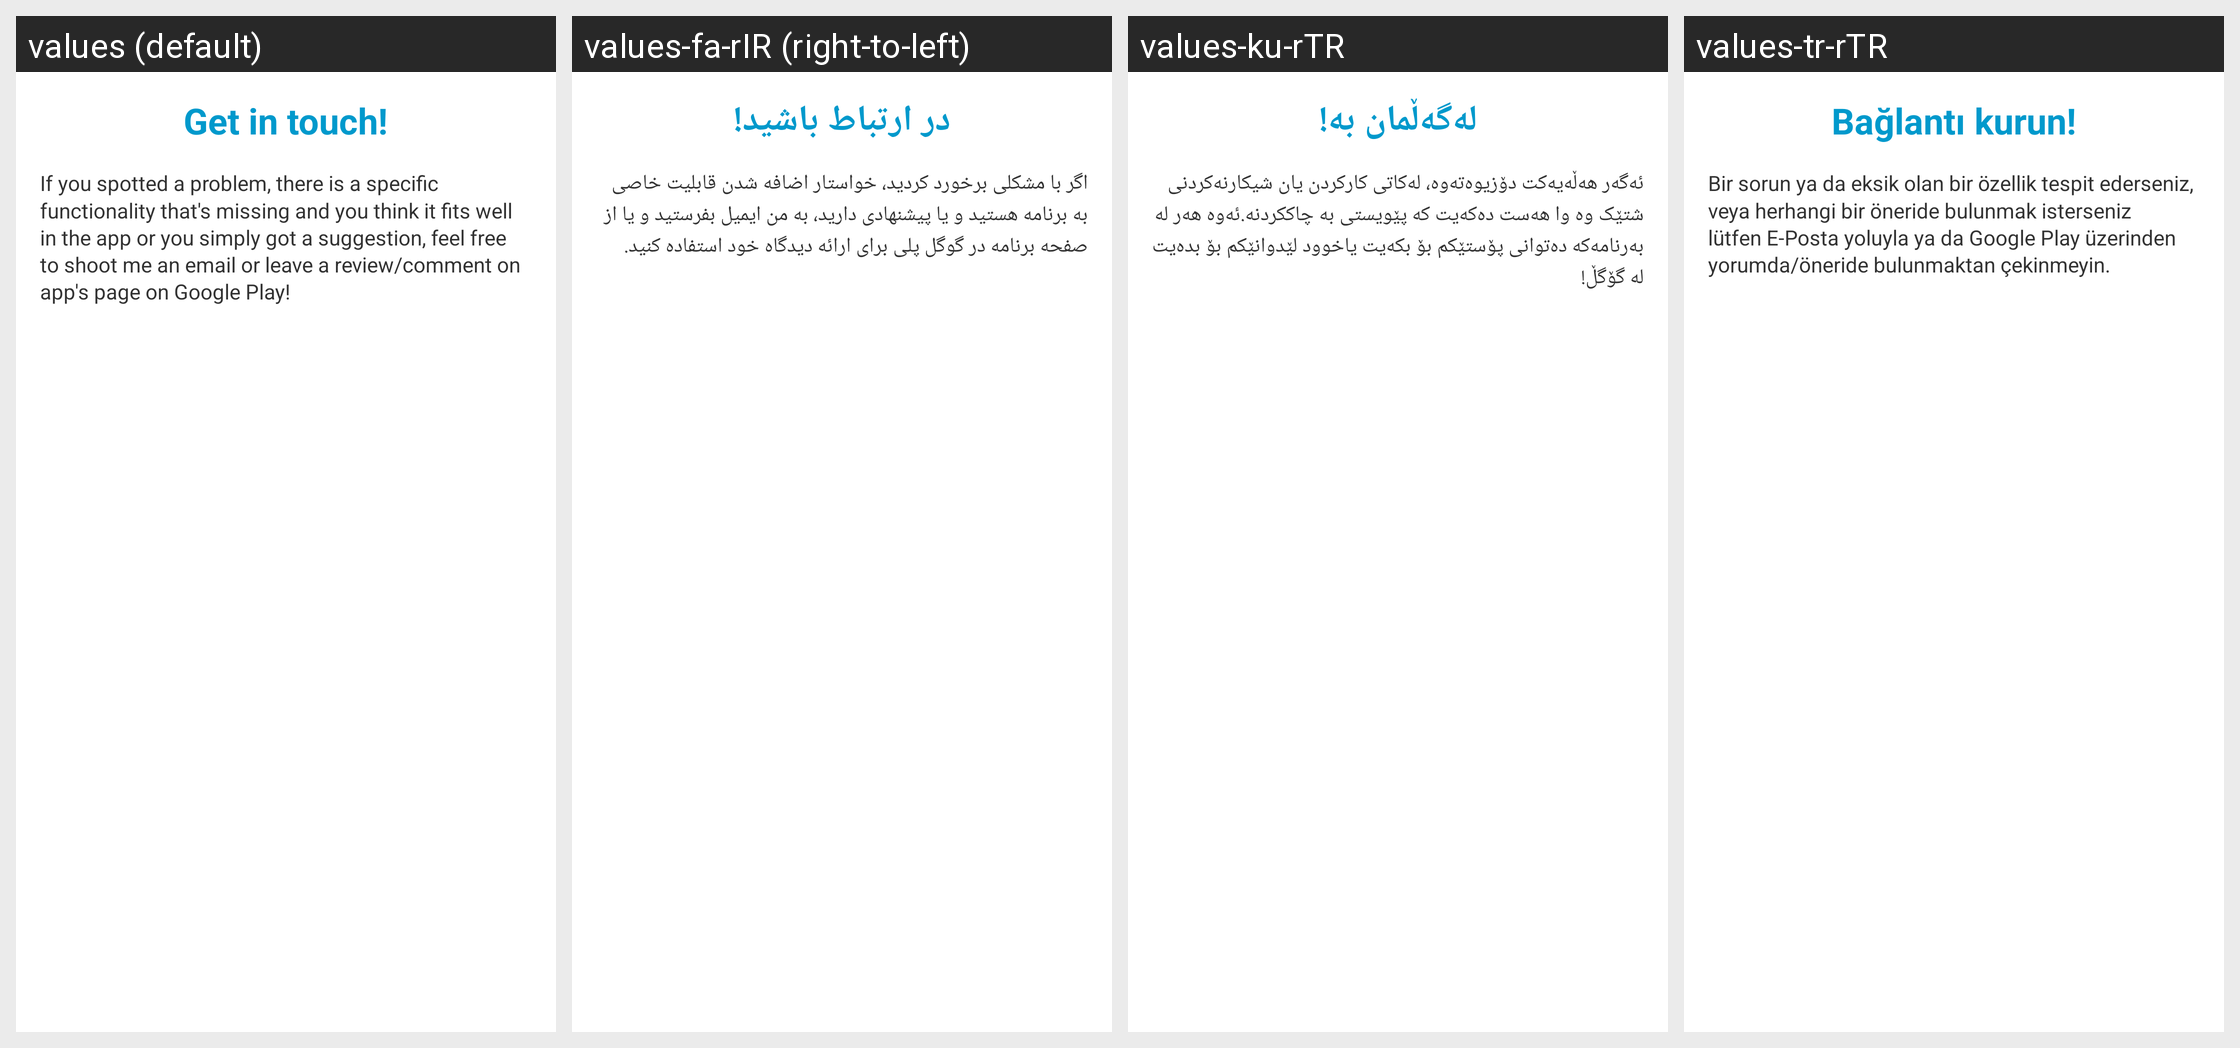

The same Android screen rendered under several of its app's locales, left to right. List the strings drawn on it with the default value and each locale's translation.
Android screen res/layout/fragment_feedback.xml rendered under 4 locales, left to right: values (default), values-fa-rIR (right-to-left), values-ku-rTR, values-tr-rTR. Device: Nexus 5 (rendered at 1080×1920; each locale shown at half size, 540×960, under a caption strip naming it); theme AppTheme.
Other locales in the repository, not shown: values-it-rIT, values-pt-rBR.
Strings drawn on this screen, with the default value and each locale's value (text and hints the layout hard-codes, and strings that could not be matched under every locale, appear in the picture but are not listed):

get_in_touch
  values: Get in touch!
  values-fa-rIR: در ارتباط باشید!
  values-ku-rTR: له‌گه‌ڵمان به‌!
  values-tr-rTR: Bağlantı kurun!

feedback_desc
  values: If you spotted a problem, there is a specific functionality that's missing and you think it fits well in the app or you simply got a suggestion, feel free to shoot me an email or leave a review/comment on app's page on Google Play!
  values-fa-rIR: اگر با مشکلی برخورد کردید، خواستار اضافه شدن قابلیت خاصی به برنامه هستید و یا پیشنهادی دارید، به من ایمیل بفرستید و یا از صفحه برنامه در گوگل پلی برای ارائه دیدگاه خود استفاده کنید.
  values-ku-rTR: ئه‌گه‌ر هه‌ڵه‌یه‌کت دۆزیوه‌ته‌وه‌، له‌کاتی کارکردن یان شیکارنه‌کردنی شتێک وه‌ وا هه‌ست ده‌که‌یت که‌ پێویستی به‌ چاککردنه‌.ئه‌وه‌ هه‌ر له‌ به‌رنامه‌که‌ ده‌توانی پۆستێکم بۆ بکه‌یت یاخوود لێدوانێکم بۆ بده‌یت له‌ گۆگڵ!
  values-tr-rTR: Bir sorun ya da eksik olan bir özellik tespit ederseniz, veya herhangi bir öneride bulunmak isterseniz lütfen E-Posta yoluyla ya da Google Play üzerinden yorumda/öneride bulunmaktan çekinmeyin.
